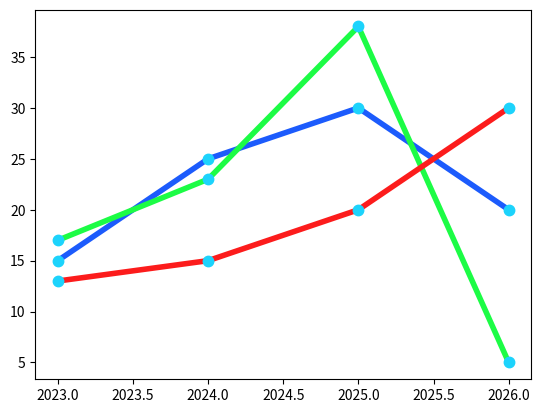

This chart was generated by the following Python code:
import numpy as np
import matplotlib.pyplot as plt

x = np.array([2023, 2024, 2025, 2026])
y1 = np.array([15, 25, 30, 20])
y2 = np.array([17, 23, 38, 5])
y3 = np.array([13, 15, 20, 30])

line_style = dict(marker=".", # Read matplotlib.markers for list of marker
                  markersize=15, 
                  markerfacecolor="#1cd3fc",
                  markeredgecolor="#1cd3fc",
                  linestyle="solid",
                  linewidth=4,)

plt.plot(x, y1, color="#1c5bfc", **line_style)
plt.plot(x, y2, color="#1cfc45", **line_style)
plt.plot(x, y3, color="#fc1c1c", **line_style)

plt.show()
